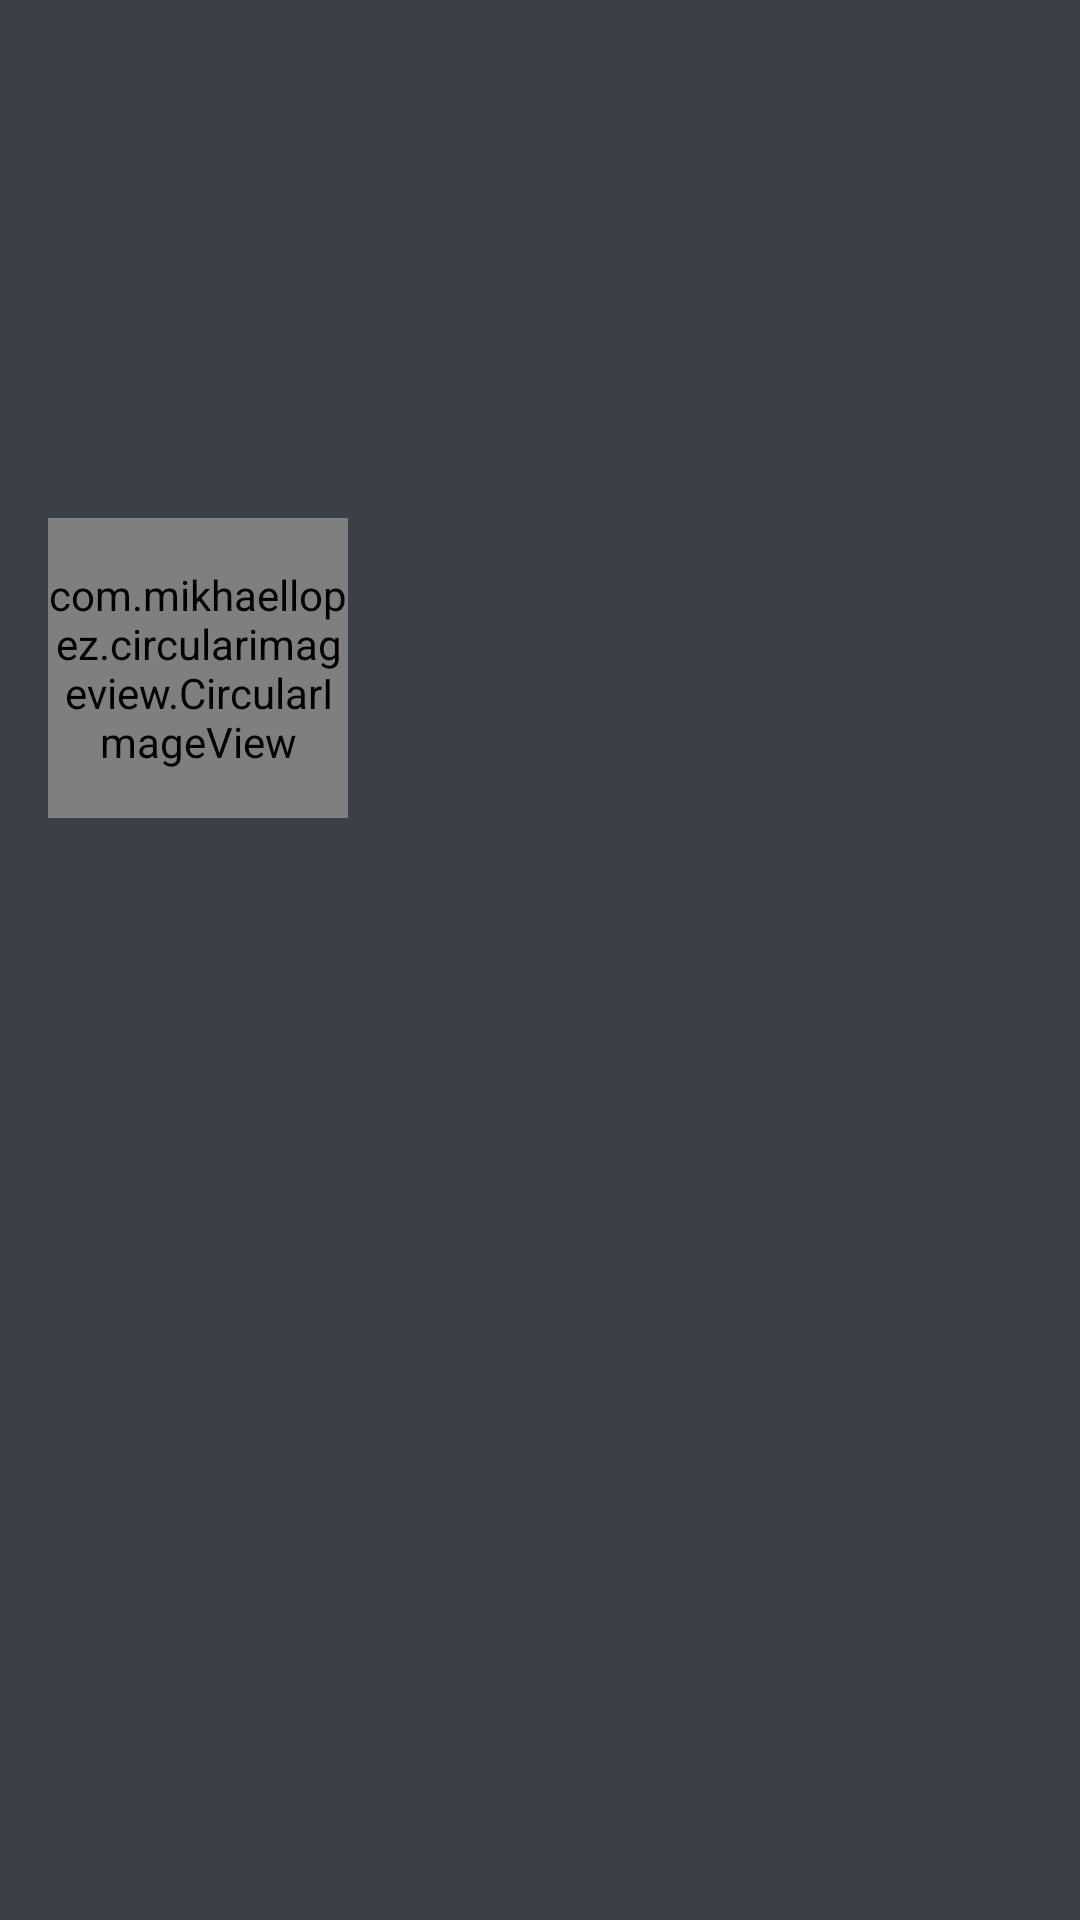

The Android layout XML behind this screen, and the referenced resources:
<!-- AndroidManifest.xml: application theme AppTheme -->
<!-- res/layout/drawer_header.xml -->
<?xml version="1.0" encoding="utf-8"?>
<androidx.constraintlayout.widget.ConstraintLayout xmlns:android="http://schemas.android.com/apk/res/android"
    xmlns:app="http://schemas.android.com/apk/res-auto"
    xmlns:tools="http://schemas.android.com/tools"
    android:layout_width="match_parent"
    android:layout_height="150dp"
    android:background="@color/colorPrimary">

    <com.mikhaellopez.circularimageview.CircularImageView
        android:id="@+id/userIv"
        android:layout_width="100dp"
        android:layout_height="100dp"
        android:layout_marginStart="16dp"

        app:layout_constraintBottom_toBottomOf="parent"
        app:layout_constraintLeft_toLeftOf="parent"
        app:layout_constraintTop_toTopOf="parent"
        app:layout_constraintVertical_bias="0.32"
        app:srcCompat="@drawable/ic_user" />

    <TextView
        android:id="@+id/drawerUserNameTv"
        android:layout_width="0dp"
        android:layout_height="wrap_content"
        android:layout_marginStart="5dp"

        android:text=""
        android:textColor="#FFFFFF"
        android:textSize="20sp"
        app:autoSizeTextType="uniform"
        app:layout_constraintBottom_toBottomOf="parent"
        app:layout_constraintLeft_toRightOf="@+id/userIv"
        app:layout_constraintTop_toTopOf="parent"
        app:layout_constraintVertical_bias="0.422" />

    <TextView
        android:id="@+id/drawerUserEmailTv"
        android:layout_width="0dp"
        android:layout_height="wrap_content"
        android:layout_marginStart="5dp"
        android:layout_marginTop="5dp"
        android:text=""
        android:textColor="#FFF"
        android:textSize="10sp"
        app:autoSizeTextType="uniform"
        app:layout_constraintLeft_toRightOf="@+id/userIv"
        app:layout_constraintTop_toBottomOf="@+id/drawerUserNameTv" />
</androidx.constraintlayout.widget.ConstraintLayout>
<!-- resources referenced by this layout -->
<resources>
  <color name="colorPrimary">#3b3f46</color>
  <style name="AppTheme" parent="Theme.AppCompat.Light.DarkActionBar">
          
          <item name="colorPrimary">@color/colorPrimary</item>
          <item name="colorPrimaryDark">@color/colorPrimaryDark</item>
          <item name="colorAccent">@color/colorAccent</item>
      </style>
  <color name="colorPrimaryDark">#3b3f46</color>
  <color name="colorAccent">#03DAC5</color>
</resources>
